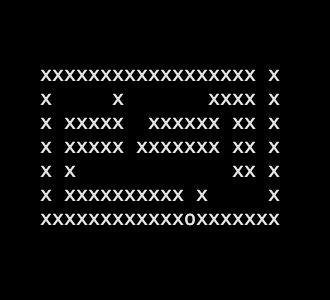

Source data for this figure (header and first rows):
Number of Nodes, Start Node Position, End Node Position, Length, Width
140, (12/6), (18/0), 20, 7
Position, North, East, South, West, Is Wall
(0/0), x, (1/0), (0/1), x, 1
(0/1), (0/0), (1/1), (0/2), x, 1
(0/2), (0/1), (1/2), (0/3), x, 1
(0/3), (0/2), (1/3), (0/4), x, 1
(0/4), (0/3), (1/4), (0/5), x, 1
(0/5), (0/4), (1/5), (0/6), x, 1
(0/6), (0/5), (1/6), x, x, 1
(1/0), x, (2/0), (1/1), (0/0), 1
(1/1), (1/0), (2/1), (1/2), (0/1), 0
(1/2), (1/1), (2/2), (1/3), (0/2), 0
(1/3), (1/2), (2/3), (1/4), (0/3), 0
(1/4), (1/3), (2/4), (1/5), (0/4), 0
(1/5), (1/4), (2/5), (1/6), (0/5), 0
(1/6), (1/5), (2/6), x, (0/6), 1
(2/0), x, (3/0), (2/1), (1/0), 1
(2/1), (2/0), (3/1), (2/2), (1/1), 0
(2/2), (2/1), (3/2), (2/3), (1/2), 1
(2/3), (2/2), (3/3), (2/4), (1/3), 1
(2/4), (2/3), (3/4), (2/5), (1/4), 1
(2/5), (2/4), (3/5), (2/6), (1/5), 1
(2/6), (2/5), (3/6), x, (1/6), 1
(3/0), x, (4/0), (3/1), (2/0), 1
(3/1), (3/0), (4/1), (3/2), (2/1), 0
(3/2), (3/1), (4/2), (3/3), (2/2), 1
(3/3), (3/2), (4/3), (3/4), (2/3), 1
(3/4), (3/3), (4/4), (3/5), (2/4), 0
(3/5), (3/4), (4/5), (3/6), (2/5), 1
(3/6), (3/5), (4/6), x, (2/6), 1
(4/0), x, (5/0), (4/1), (3/0), 1
(4/1), (4/0), (5/1), (4/2), (3/1), 0
(4/2), (4/1), (5/2), (4/3), (3/2), 1
(4/3), (4/2), (5/3), (4/4), (3/3), 1
(4/4), (4/3), (5/4), (4/5), (3/4), 0
(4/5), (4/4), (5/5), (4/6), (3/5), 1
(4/6), (4/5), (5/6), x, (3/6), 1
(5/0), x, (6/0), (5/1), (4/0), 1
(5/1), (5/0), (6/1), (5/2), (4/1), 0
(5/2), (5/1), (6/2), (5/3), (4/2), 1
(5/3), (5/2), (6/3), (5/4), (4/3), 1
(5/4), (5/3), (6/4), (5/5), (4/4), 0
(5/5), (5/4), (6/5), (5/6), (4/5), 1
(5/6), (5/5), (6/6), x, (4/6), 1
(6/0), x, (7/0), (6/1), (5/0), 1
(6/1), (6/0), (7/1), (6/2), (5/1), 1
(6/2), (6/1), (7/2), (6/3), (5/2), 1
(6/3), (6/2), (7/3), (6/4), (5/3), 1
(6/4), (6/3), (7/4), (6/5), (5/4), 0
(6/5), (6/4), (7/5), (6/6), (5/5), 1
(6/6), (6/5), (7/6), x, (5/6), 1
(7/0), x, (8/0), (7/1), (6/0), 1
(7/1), (7/0), (8/1), (7/2), (6/1), 0
(7/2), (7/1), (8/2), (7/3), (6/2), 0
(7/3), (7/2), (8/3), (7/4), (6/3), 0
(7/4), (7/3), (8/4), (7/5), (6/4), 0
(7/5), (7/4), (8/5), (7/6), (6/5), 1
(7/6), (7/5), (8/6), x, (6/6), 1
(8/0), x, (9/0), (8/1), (7/0), 1
(8/1), (8/0), (9/1), (8/2), (7/1), 0
... 82 more rows
